Image classification data set "data" (SumitSharma2210/Image-Classification-using-pythorch on GitHub). Class labels (4): coin 1, coin 10, coin 2, coin 5.

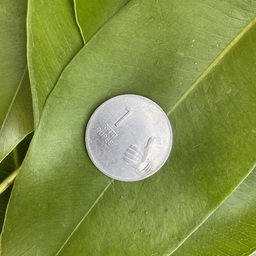
Label: coin 1

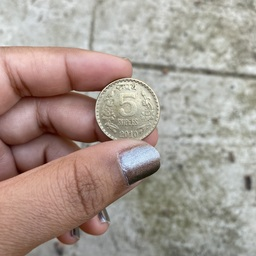
Label: coin 5

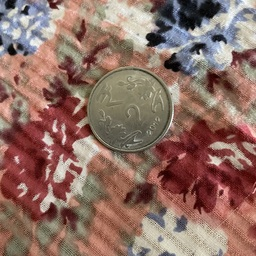
Label: coin 2

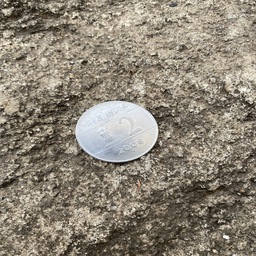
Label: coin 2

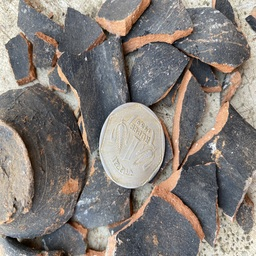
Label: coin 1

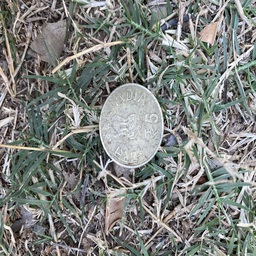
Label: coin 5
